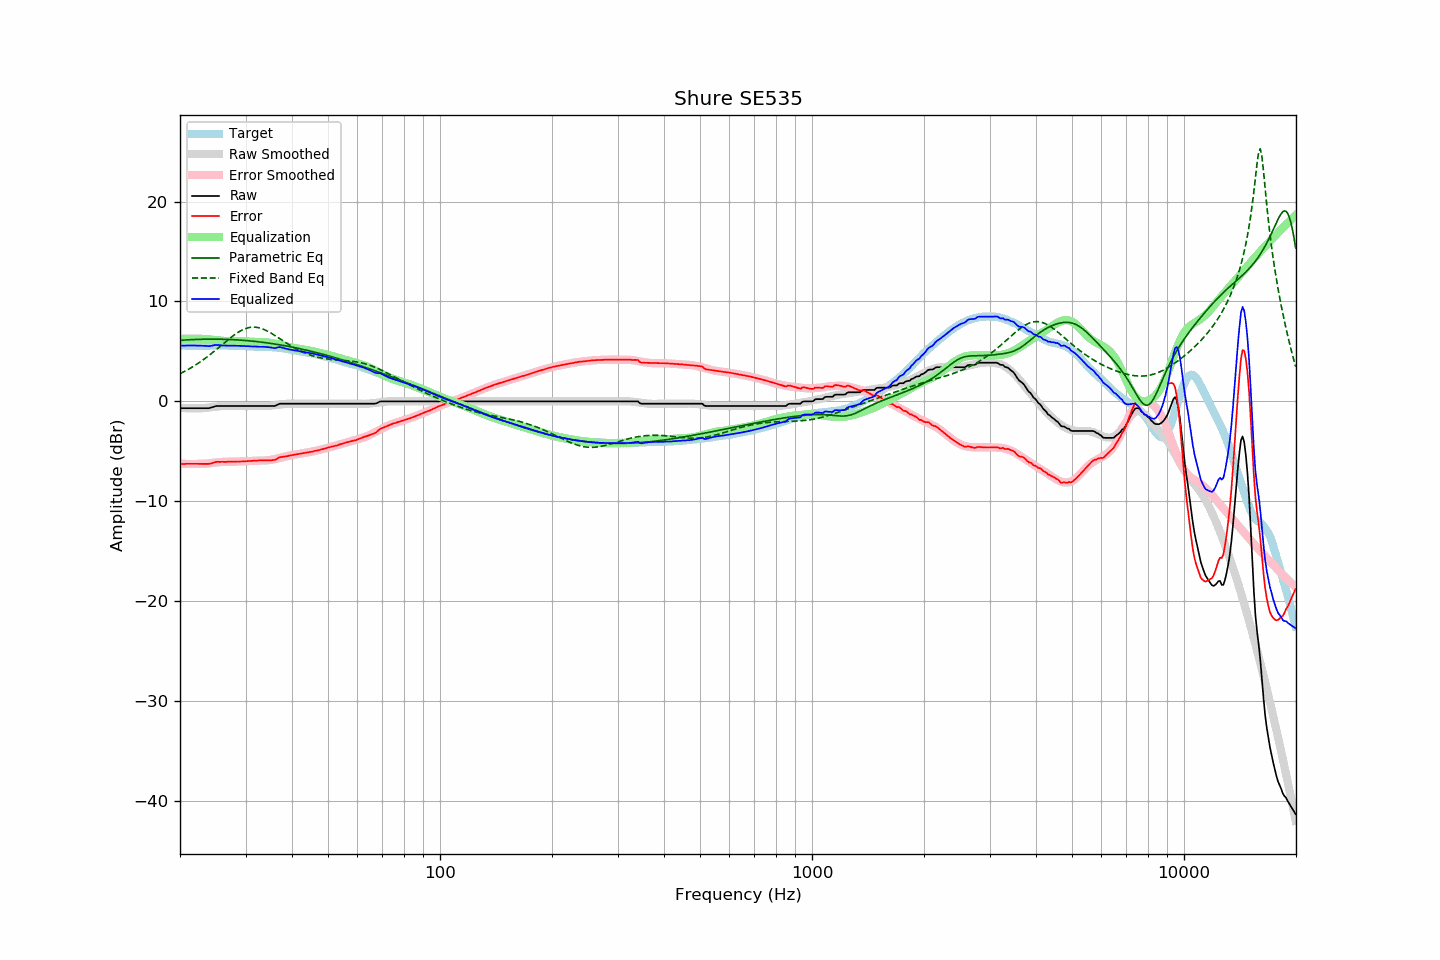

Source data for this figure (header and first rows):
frequency, raw, error, smoothed, error_smoothed, equalization, parametric_eq, fixed_band_eq, equalized_raw, equalized_smoothed, target
20.00, -0.69, -6.28, -0.66, -6.25, 6.25, 6.10, 2.77, 5.56, 5.59, 5.59
20.20, -0.69, -6.27, -0.67, -6.26, 6.26, 6.11, 2.85, 5.57, 5.59, 5.58
20.40, -0.69, -6.27, -0.68, -6.26, 6.26, 6.13, 2.93, 5.57, 5.58, 5.58
20.61, -0.69, -6.27, -0.69, -6.27, 6.27, 6.14, 3.01, 5.58, 5.58, 5.58
20.81, -0.69, -6.25, -0.69, -6.27, 6.27, 6.15, 3.10, 5.58, 5.57, 5.56
21.02, -0.69, -6.25, -0.70, -6.27, 6.27, 6.16, 3.19, 5.59, 5.57, 5.56
21.23, -0.69, -6.25, -0.70, -6.27, 6.27, 6.16, 3.28, 5.59, 5.57, 5.56
21.44, -0.69, -6.26, -0.71, -6.27, 6.27, 6.17, 3.37, 5.59, 5.57, 5.57
21.66, -0.69, -6.25, -0.71, -6.27, 6.27, 6.18, 3.47, 5.59, 5.57, 5.56
21.87, -0.69, -6.26, -0.71, -6.27, 6.27, 6.19, 3.57, 5.58, 5.56, 5.57
22.09, -0.69, -6.25, -0.70, -6.27, 6.27, 6.19, 3.67, 5.58, 5.56, 5.56
22.31, -0.69, -6.26, -0.70, -6.26, 6.26, 6.20, 3.78, 5.58, 5.56, 5.57
22.54, -0.69, -6.25, -0.70, -6.27, 6.27, 6.21, 3.88, 5.58, 5.57, 5.56
22.76, -0.69, -6.25, -0.70, -6.26, 6.26, 6.21, 3.99, 5.58, 5.57, 5.56
22.99, -0.69, -6.25, -0.69, -6.26, 6.26, 6.22, 4.11, 5.57, 5.57, 5.56
23.22, -0.69, -6.25, -0.68, -6.25, 6.25, 6.22, 4.22, 5.56, 5.57, 5.56
23.45, -0.69, -6.26, -0.66, -6.24, 6.24, 6.22, 4.34, 5.55, 5.57, 5.57
23.69, -0.69, -6.26, -0.64, -6.22, 6.22, 6.22, 4.46, 5.53, 5.58, 5.57
23.92, -0.69, -6.26, -0.62, -6.20, 6.20, 6.23, 4.59, 5.52, 5.58, 5.57
24.16, -0.65, -6.23, -0.60, -6.19, 6.19, 6.23, 4.71, 5.54, 5.58, 5.58
24.40, -0.60, -6.19, -0.58, -6.17, 6.17, 6.23, 4.84, 5.57, 5.58, 5.59
24.65, -0.55, -6.14, -0.56, -6.15, 6.15, 6.23, 4.97, 5.60, 5.59, 5.59
24.89, -0.49, -6.08, -0.54, -6.13, 6.13, 6.23, 5.10, 5.64, 5.59, 5.59
25.14, -0.47, -6.05, -0.52, -6.11, 6.11, 6.22, 5.24, 5.65, 5.59, 5.58
25.39, -0.47, -6.06, -0.50, -6.10, 6.10, 6.22, 5.37, 5.63, 5.59, 5.59
25.65, -0.47, -6.06, -0.49, -6.08, 6.08, 6.22, 5.51, 5.61, 5.59, 5.59
25.91, -0.47, -6.05, -0.47, -6.06, 6.06, 6.22, 5.64, 5.60, 5.59, 5.58
26.16, -0.47, -6.06, -0.46, -6.05, 6.05, 6.21, 5.78, 5.59, 5.59, 5.59
26.43, -0.47, -6.06, -0.46, -6.04, 6.04, 6.21, 5.91, 5.58, 5.59, 5.59
26.69, -0.47, -6.06, -0.45, -6.04, 6.04, 6.20, 6.05, 5.57, 5.59, 5.59
26.96, -0.47, -6.04, -0.45, -6.04, 6.04, 6.20, 6.18, 5.57, 5.58, 5.57
27.23, -0.47, -6.04, -0.46, -6.04, 6.04, 6.19, 6.31, 5.57, 5.58, 5.57
27.50, -0.47, -6.04, -0.46, -6.04, 6.04, 6.18, 6.44, 5.57, 5.58, 5.57
27.77, -0.47, -6.05, -0.47, -6.04, 6.04, 6.17, 6.56, 5.57, 5.58, 5.58
28.05, -0.47, -6.04, -0.47, -6.04, 6.04, 6.16, 6.68, 5.57, 5.57, 5.57
28.33, -0.47, -6.03, -0.47, -6.03, 6.03, 6.16, 6.79, 5.57, 5.57, 5.56
28.62, -0.47, -6.02, -0.47, -6.03, 6.03, 6.15, 6.90, 5.56, 5.56, 5.55
28.90, -0.47, -6.03, -0.47, -6.02, 6.02, 6.13, 6.99, 5.55, 5.55, 5.56
29.19, -0.47, -6.02, -0.47, -6.01, 6.01, 6.12, 7.08, 5.55, 5.55, 5.55
29.48, -0.47, -6.00, -0.47, -6.01, 6.01, 6.11, 7.16, 5.54, 5.54, 5.53
29.78, -0.47, -6.00, -0.47, -6.00, 6.00, 6.10, 7.24, 5.53, 5.53, 5.53
30.08, -0.47, -6.00, -0.47, -5.99, 5.99, 6.09, 7.30, 5.52, 5.52, 5.53
30.38, -0.47, -5.98, -0.47, -5.98, 5.98, 6.07, 7.35, 5.51, 5.51, 5.51
30.68, -0.47, -5.97, -0.47, -5.97, 5.97, 6.06, 7.38, 5.50, 5.50, 5.50
30.99, -0.47, -5.96, -0.47, -5.96, 5.96, 6.04, 7.41, 5.49, 5.49, 5.49
31.30, -0.47, -5.95, -0.47, -5.95, 5.95, 6.03, 7.42, 5.49, 5.49, 5.48
31.61, -0.47, -5.94, -0.47, -5.94, 5.94, 6.01, 7.43, 5.48, 5.48, 5.47
31.93, -0.47, -5.92, -0.47, -5.94, 5.94, 5.99, 7.42, 5.47, 5.47, 5.45
32.24, -0.47, -5.93, -0.47, -5.93, 5.93, 5.97, 7.40, 5.46, 5.46, 5.46
32.57, -0.47, -5.91, -0.47, -5.93, 5.93, 5.96, 7.36, 5.46, 5.46, 5.44
32.89, -0.47, -5.91, -0.48, -5.93, 5.93, 5.94, 7.32, 5.46, 5.45, 5.44
33.22, -0.47, -5.91, -0.48, -5.93, 5.93, 5.92, 7.27, 5.46, 5.45, 5.44
33.55, -0.47, -5.90, -0.48, -5.92, 5.92, 5.90, 7.21, 5.46, 5.44, 5.43
33.89, -0.47, -5.91, -0.48, -5.92, 5.92, 5.88, 7.14, 5.45, 5.44, 5.44
34.23, -0.47, -5.89, -0.47, -5.90, 5.90, 5.85, 7.06, 5.44, 5.43, 5.42
34.57, -0.47, -5.90, -0.46, -5.89, 5.89, 5.83, 6.98, 5.42, 5.43, 5.43
34.92, -0.47, -5.89, -0.44, -5.87, 5.87, 5.81, 6.89, 5.40, 5.42, 5.42
35.27, -0.47, -5.90, -0.42, -5.84, 5.84, 5.78, 6.79, 5.38, 5.42, 5.43
35.62, -0.47, -5.87, -0.40, -5.82, 5.82, 5.76, 6.69, 5.35, 5.41, 5.40
35.97, -0.47, -5.87, -0.38, -5.78, 5.78, 5.74, 6.59, 5.32, 5.40, 5.40
... 635 more rows
